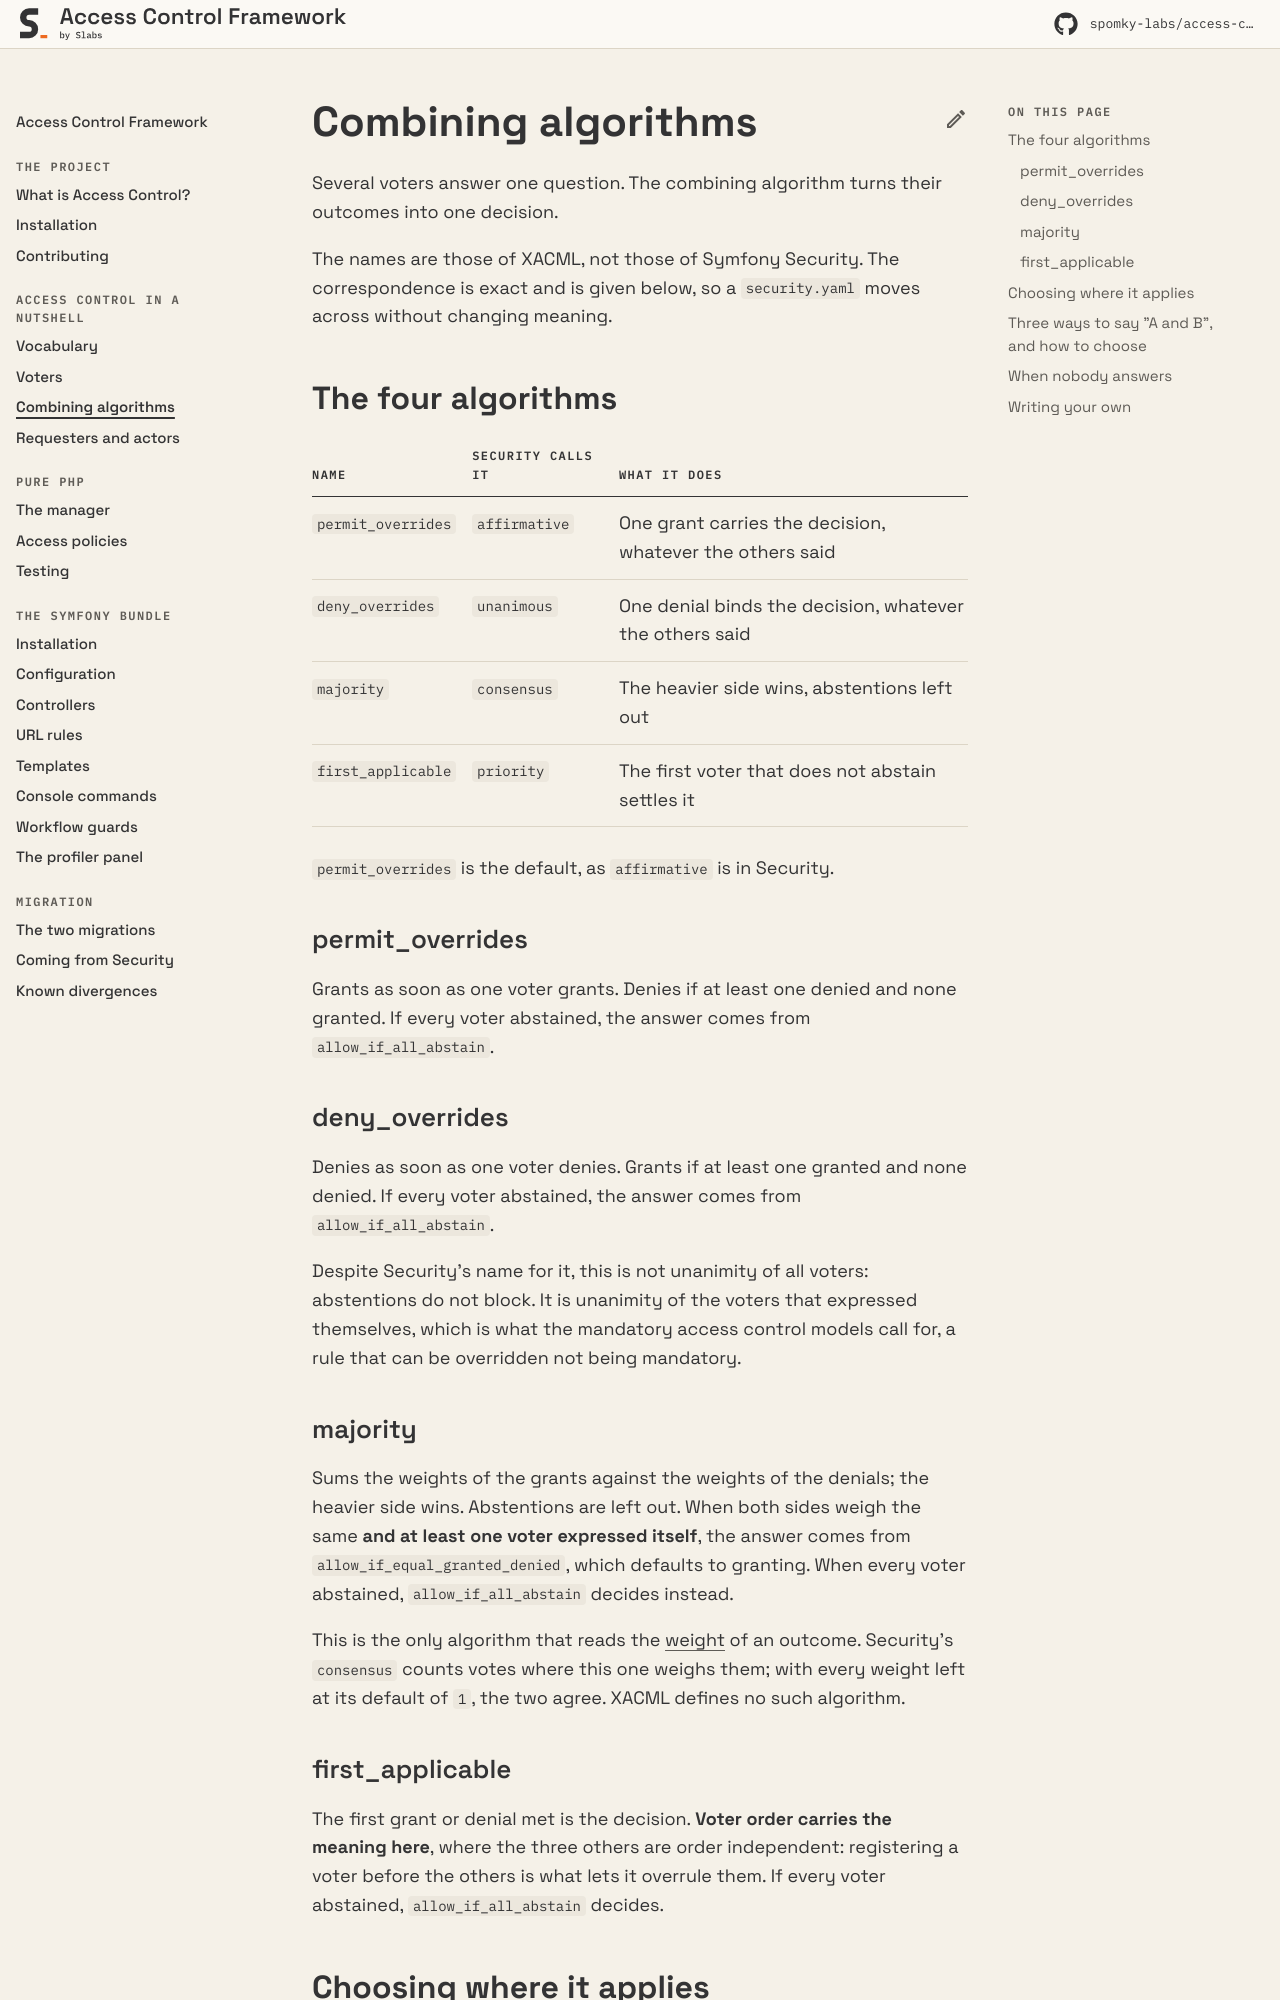

repository: Spomky-Labs/access-control-doc · page: 1.0/access-control-in-a-nutshell/combining-algorithms/index.html · generator: mkdocs

# Combining Algorithms

Several voters answer one question. The combining algorithm turns their outcomes into one decision.

The names are those of XACML, not those of Symfony Security. The correspondence is exact and is given below, so a `security.yaml` moves across without changing meaning.

## The four algorithms

| Name | Security calls it | What it does |
|---|---|---|
| `permit_overrides` | `affirmative` | One grant carries the decision, whatever the others said |
| `deny_overrides` | `unanimous` | One denial binds the decision, whatever the others said |
| `majority` | `consensus` | The heavier side wins, abstentions left out |
| `first_applicable` | `priority` | The first voter that does not abstain settles it |

`permit_overrides` is the default, as `affirmative` is in Security.

### permit\_overrides

Grants as soon as one voter grants. Denies if at least one denied and none granted. If every voter abstained, the answer comes from `allow_if_all_abstain`.

### deny\_overrides

Denies as soon as one voter denies. Grants if at least one granted and none denied. If every voter abstained, the answer comes from `allow_if_all_abstain`.

Despite Security's name for it, this is not unanimity of all voters: abstentions do not block. It is unanimity of the voters that expressed themselves, which is what the mandatory access control models call for, a rule that can be overridden not being mandatory.

### majority

Sums the weights of the grants against the weights of the denials; the heavier side wins. Abstentions are left out. When both sides weigh the same **and at least one voter expressed itself**, the answer comes from `allow_if_equal_granted_denied`, which defaults to granting. When every voter abstained, `allow_if_all_abstain` decides instead.

This is the only algorithm that reads the [weight](voters.md#weights) of an outcome. Security's `consensus` counts votes where this one weighs them; with every weight left at its default of `1`, the two agree. XACML defines no such algorithm.
